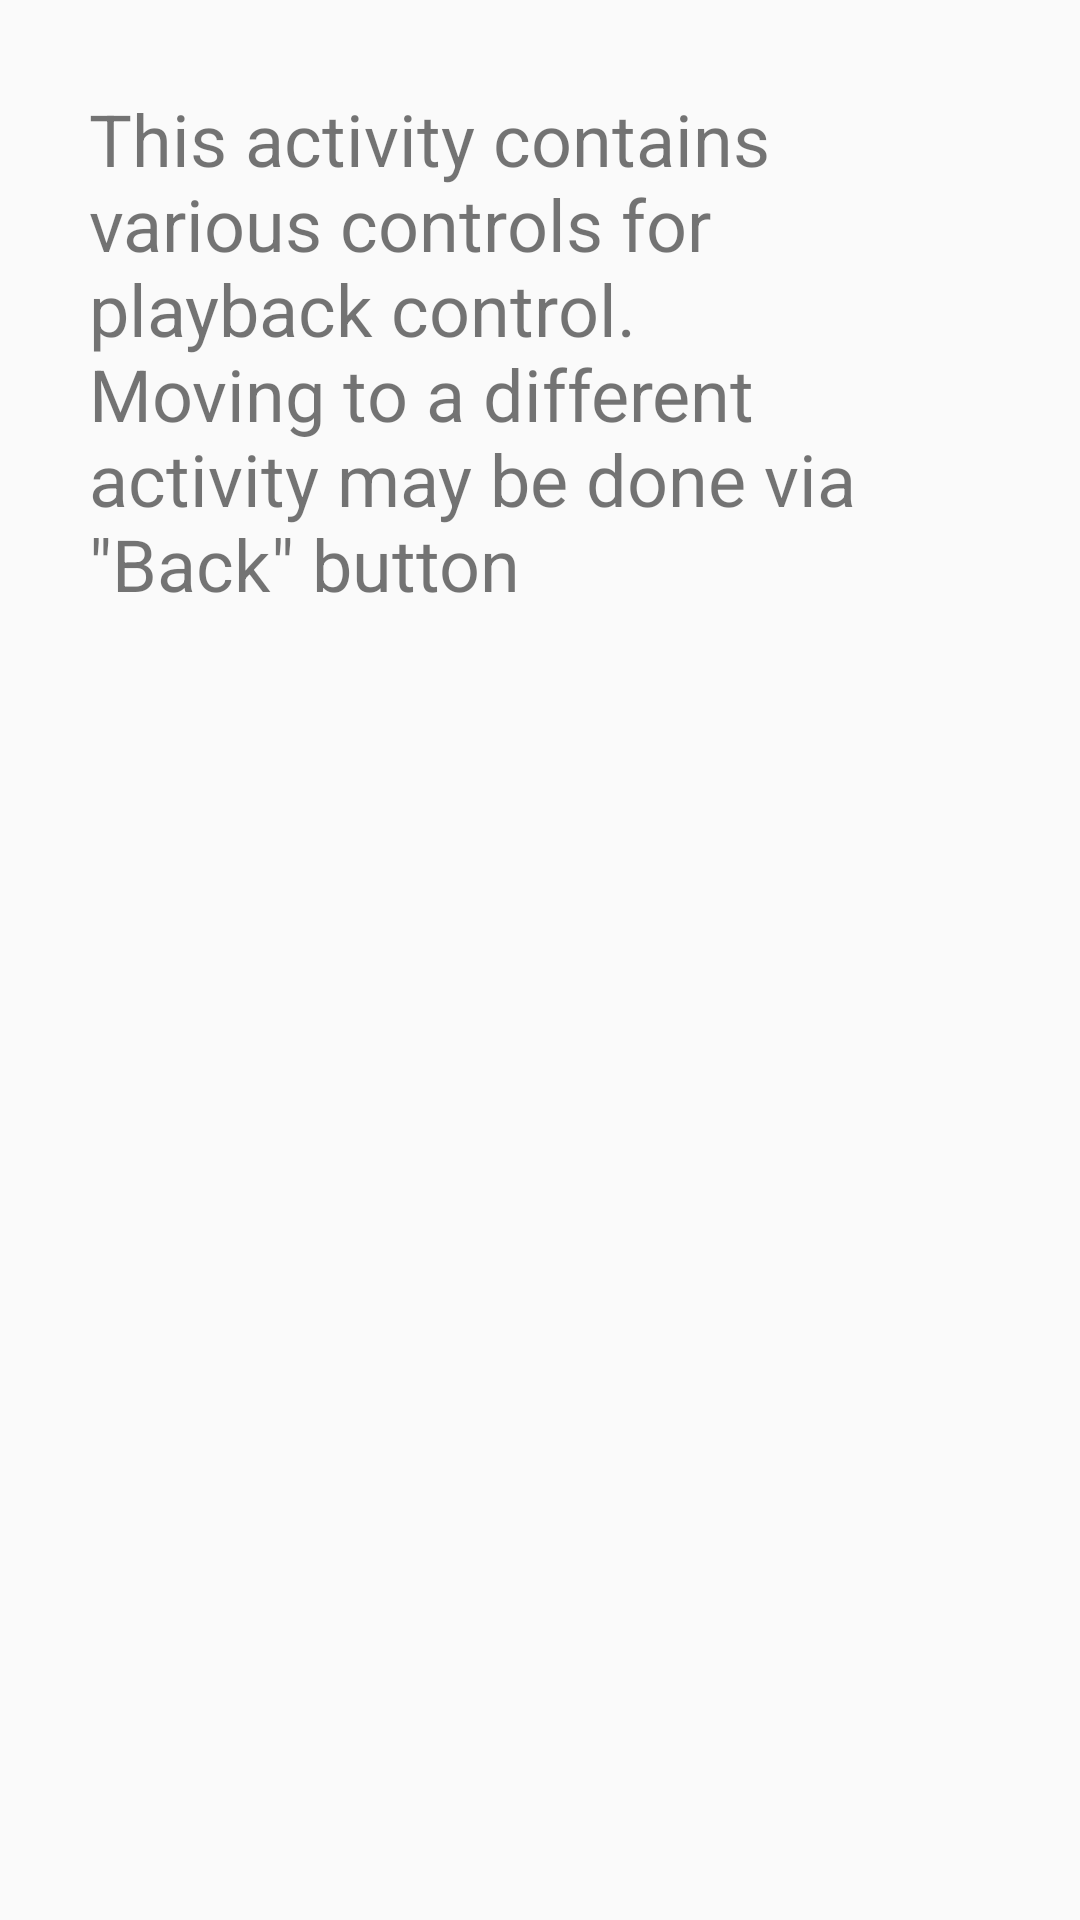

Android layout source for this screen:
<!-- AndroidManifest.xml: application theme AppTheme -->
<!-- res/layout/activity_current_playback.xml -->
<?xml version="1.0" encoding="utf-8"?>
<RelativeLayout xmlns:android="http://schemas.android.com/apk/res/android"
    xmlns:tools="http://schemas.android.com/tools"
    android:layout_width="match_parent"
    android:layout_height="match_parent"
    android:paddingBottom="@dimen/activity_vertical_margin"
    android:paddingLeft="@dimen/activity_horizontal_margin"
    android:paddingRight="@dimen/activity_horizontal_margin"
    android:paddingTop="@dimen/activity_vertical_margin"
    tools:context="com.udacity.example.musicalstructure.CurrentPlaybackActivity">

    <TextView
        android:layout_width="match_parent"
        android:layout_height="match_parent"
        android:layout_margin="30dp"
        android:textSize="24sp"
        android:text="@string/current_playback_activity_description"/>

</RelativeLayout>
<!-- resources referenced by this layout -->
<resources>
  <string name="current_playback_activity_description">This activity contains various controls for playback control.\nMoving to a different activity may be done via \"Back\" button</string>
  <style name="AppTheme" parent="Theme.AppCompat.Light.DarkActionBar">
          
          <item name="colorPrimary">@color/colorPrimary</item>
          <item name="colorPrimaryDark">@color/colorPrimaryDark</item>
          <item name="colorAccent">@color/colorAccent</item>
      </style>
  <!-- not gathered from this repository: default colours our renderer supplied (Android Studio template values) -->
  <color name="colorPrimary">#FF6200EE</color>
  <color name="colorPrimaryDark">#FF3700B3</color>
  <color name="colorAccent">#FF03DAC5</color>
</resources>
